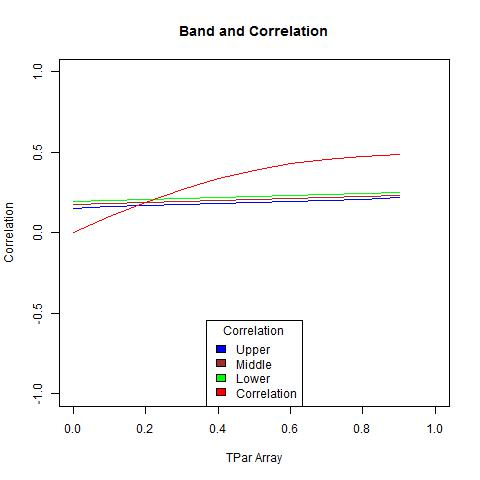

Source data for this figure (header and first rows):
, X1, X2, middle, corArray
1, 0.1953, 0.1536, 0.1744, 0
2, 0.202, 0.1609, 0.1814, 0.09885
3, 0.2086, 0.1681, 0.1883, 0.1911
4, 0.215, 0.1751, 0.1951, 0.2718
5, 0.2214, 0.1821, 0.2018, 0.3381
6, 0.2277, 0.1891, 0.2084, 0.3898
7, 0.234, 0.196, 0.215, 0.4281
8, 0.2403, 0.2028, 0.2216, 0.4553
9, 0.2466, 0.2097, 0.2282, 0.4736
10, 0.2529, 0.2167, 0.2348, 0.4855
